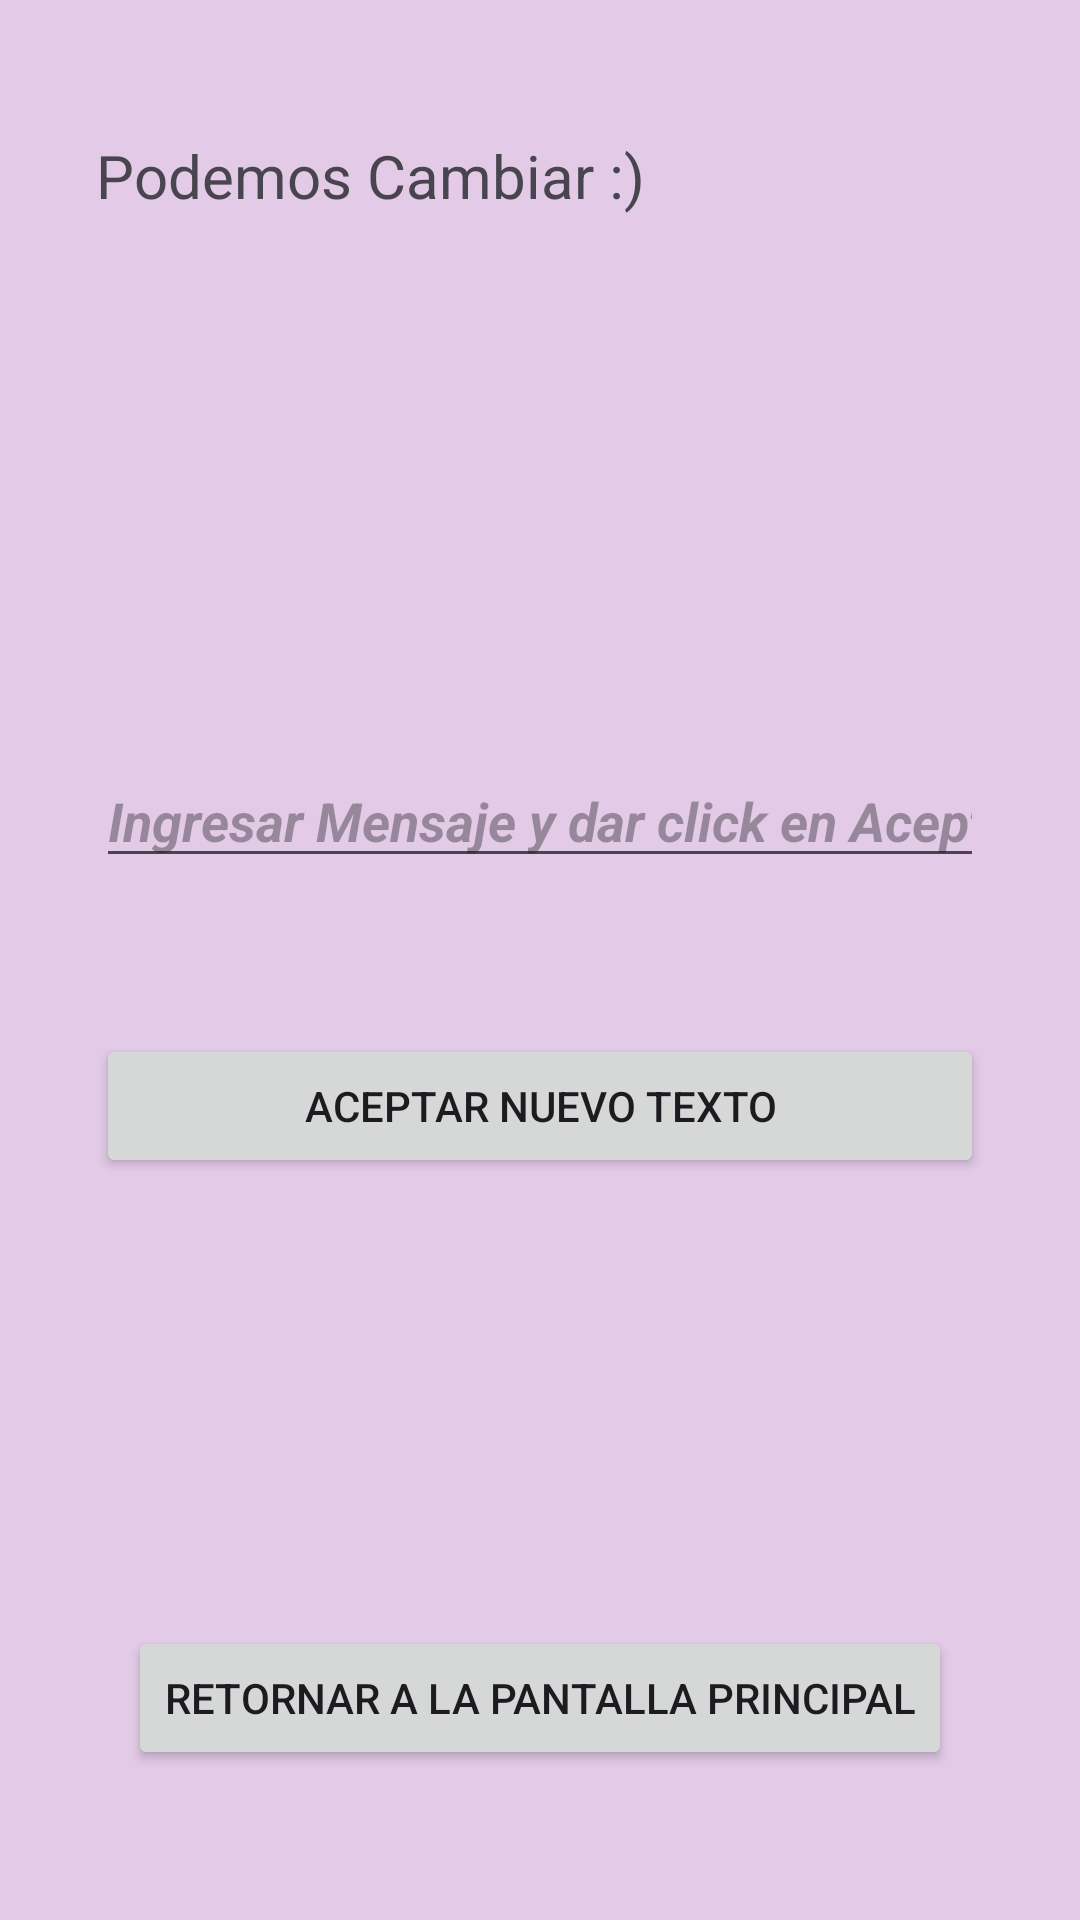

The Android layout XML behind this screen, and the referenced resources:
<!-- AndroidManifest.xml: application theme Theme.TareaActivitys -->
<!-- res/layout/activity_text.xml -->
<?xml version="1.0" encoding="utf-8"?>
<androidx.constraintlayout.widget.ConstraintLayout xmlns:android="http://schemas.android.com/apk/res/android"
    xmlns:app="http://schemas.android.com/apk/res-auto"
    xmlns:tools="http://schemas.android.com/tools"
    android:id="@+id/main"
    android:layout_width="match_parent"
    android:layout_height="match_parent"
    android:background="#E3CAE7"
    tools:context=".TextActivity">

    <TextView
        android:id="@+id/mensaje_textView"
        android:layout_width="0dp"
        android:layout_height="wrap_content"
        android:layout_marginStart="32dp"
        android:layout_marginTop="35dp"
        android:layout_marginEnd="32dp"
        android:text="Podemos Cambiar :)"
        android:textAlignment="textStart"
        android:textSize="20sp"
        android:textStyle="normal"
        app:layout_constraintBottom_toTopOf="@+id/mensajeEditText"
        app:layout_constraintEnd_toEndOf="parent"
        app:layout_constraintHorizontal_bias="0.498"
        app:layout_constraintStart_toStartOf="parent"
        app:layout_constraintTop_toTopOf="parent" />

    <Button
        android:id="@+id/aceptarbtn"
        android:layout_width="0dp"
        android:layout_height="wrap_content"
        android:layout_marginStart="32dp"
        android:layout_marginTop="10dp"
        android:layout_marginEnd="32dp"
        android:layout_marginBottom="4dp"
        android:onClick="btnPresionado"
        android:text="@string/btn_aceptar"
        app:layout_constraintBottom_toTopOf="@+id/regreso_btn"
        app:layout_constraintEnd_toEndOf="parent"
        app:layout_constraintHorizontal_bias="0.0"
        app:layout_constraintStart_toStartOf="parent"
        app:layout_constraintTop_toBottomOf="@+id/mensajeEditText" />

    <EditText
        android:id="@+id/mensajeEditText"
        android:layout_width="0dp"
        android:layout_height="wrap_content"
        android:layout_marginStart="32dp"
        android:layout_marginTop="169dp"
        android:layout_marginEnd="32dp"
        android:layout_marginBottom="32dp"
        android:ems="10"
        android:hint="@string/btn_Actualizar"
        android:inputType="text"
        android:textStyle="bold|italic"
        app:layout_constraintBottom_toTopOf="@+id/aceptarbtn"
        app:layout_constraintEnd_toEndOf="parent"
        app:layout_constraintHorizontal_bias="1.0"
        app:layout_constraintStart_toStartOf="parent"
        app:layout_constraintTop_toBottomOf="@+id/mensaje_textView" />

    <Button
        android:id="@+id/regreso_btn"
        android:layout_width="wrap_content"
        android:layout_height="wrap_content"
        android:layout_marginStart="25dp"
        android:layout_marginTop="135dp"
        android:layout_marginEnd="25dp"
        android:layout_marginBottom="40dp"
        android:onClick="irAMainActivity"
        android:text="@string/btn_regreso"
        app:layout_constraintBottom_toBottomOf="parent"
        app:layout_constraintEnd_toEndOf="parent"
        app:layout_constraintHorizontal_bias="0.496"
        app:layout_constraintStart_toStartOf="parent"
        app:layout_constraintTop_toBottomOf="@+id/aceptarbtn"
        app:layout_constraintVertical_bias="1.0" />
</androidx.constraintlayout.widget.ConstraintLayout>
<!-- resources referenced by this layout -->
<resources>
  <string name="btn_Actualizar">Ingresar Mensaje y dar click en Aceptar</string>
  <string name="btn_aceptar">Aceptar nuevo texto</string>
  <string name="btn_regreso">Retornar a la Pantalla Principal</string>
  <style name="Theme.TareaActivitys" parent="Base.Theme.TareaActivitys" />
  <style name="Base.Theme.TareaActivitys" parent="Theme.Material3.DayNight.NoActionBar">
          
          
      </style>
</resources>
